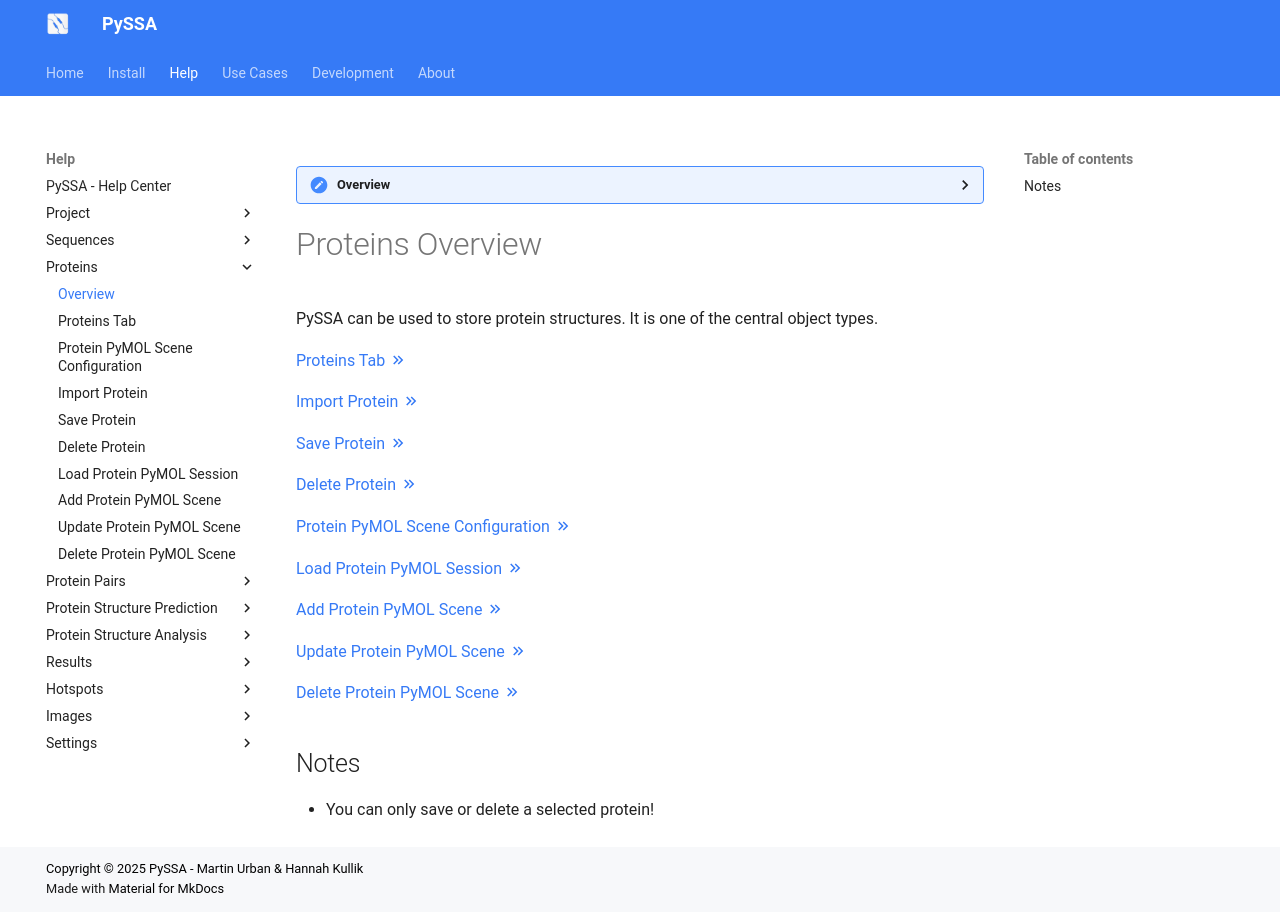

repository: urban233/PySSA · page: help/proteins/index.html · generator: mkdocs

??? overview "Overview"

    This contains all basic information related to the protein object.

# Proteins Overview
PySSA can be used to store protein structures. It is one of the central object types.

[Proteins Tab :material-chevron-double-right: ](proteins_tab.md)

[Import Protein :material-chevron-double-right: ](protein_import.md)

[Save Protein :material-chevron-double-right: ](protein_save.md)

[Delete Protein :material-chevron-double-right: ](protein_delete.md)

[Protein PyMOL Scene Configuration :material-chevron-double-right: ](protein_pymol_scene_configuration.md)

[Load Protein PyMOL Session :material-chevron-double-right: ](protein_load_session.md) 

[Add Protein PyMOL Scene :material-chevron-double-right: ](protein_add_scene.md) 

[Update Protein PyMOL Scene :material-chevron-double-right: ](protein_update_scene.md)

[Delete Protein PyMOL Scene :material-chevron-double-right: ](protein_delete_scene.md)


## Notes
- You can only save or delete a selected protein!
